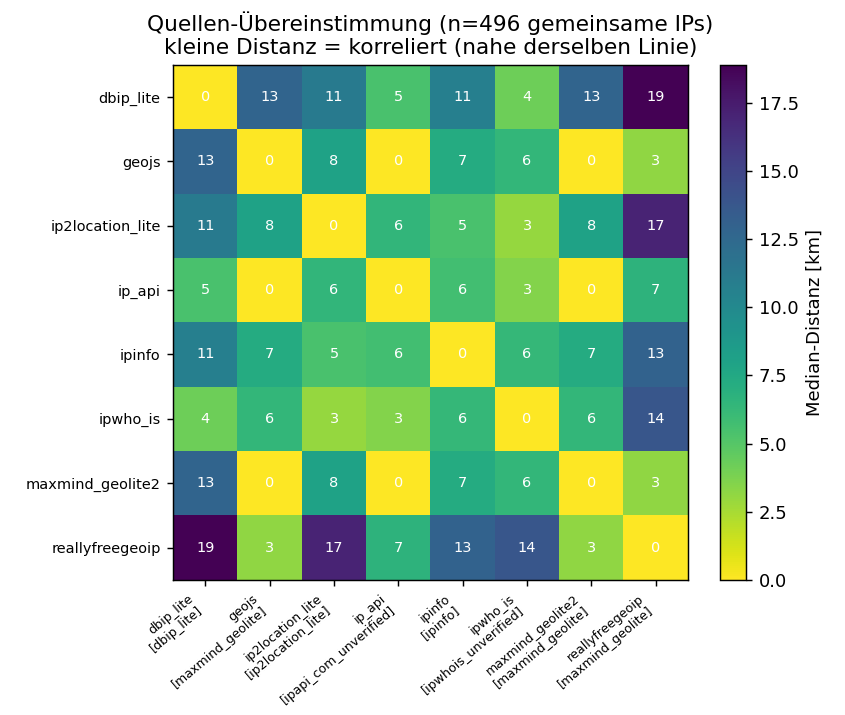

Data behind this chart, as committed beside it:
, dbip_lite, geojs, ip2location_lite, ip_api, ipinfo, ipwho_is, maxmind_geolite2, reallyfreegeoip
dbip_lite, 0.0, 12.82, 11.16, 5.46, 10.77, 4.15, 12.82, 18.9
geojs, 12.82, 0.0, 7.97, 0.0, 7.3, 6.38, 0.0, 3.11
ip2location_lite, 11.16, 7.97, 0.0, 6.49, 5.41, 3.02, 7.97, 16.98
ip_api, 5.46, 0.0, 6.49, 0.0, 5.74, 3.49, 0.0, 6.71
ipinfo, 10.77, 7.3, 5.41, 5.74, 0.0, 6.34, 7.3, 12.98
ipwho_is, 4.15, 6.38, 3.02, 3.49, 6.34, 0.0, 6.38, 13.83
maxmind_geolite2, 12.82, 0.0, 7.97, 0.0, 7.3, 6.38, 0.0, 3.11
reallyfreegeoip, 18.9, 3.11, 16.98, 6.71, 12.98, 13.83, 3.11, 0.0
